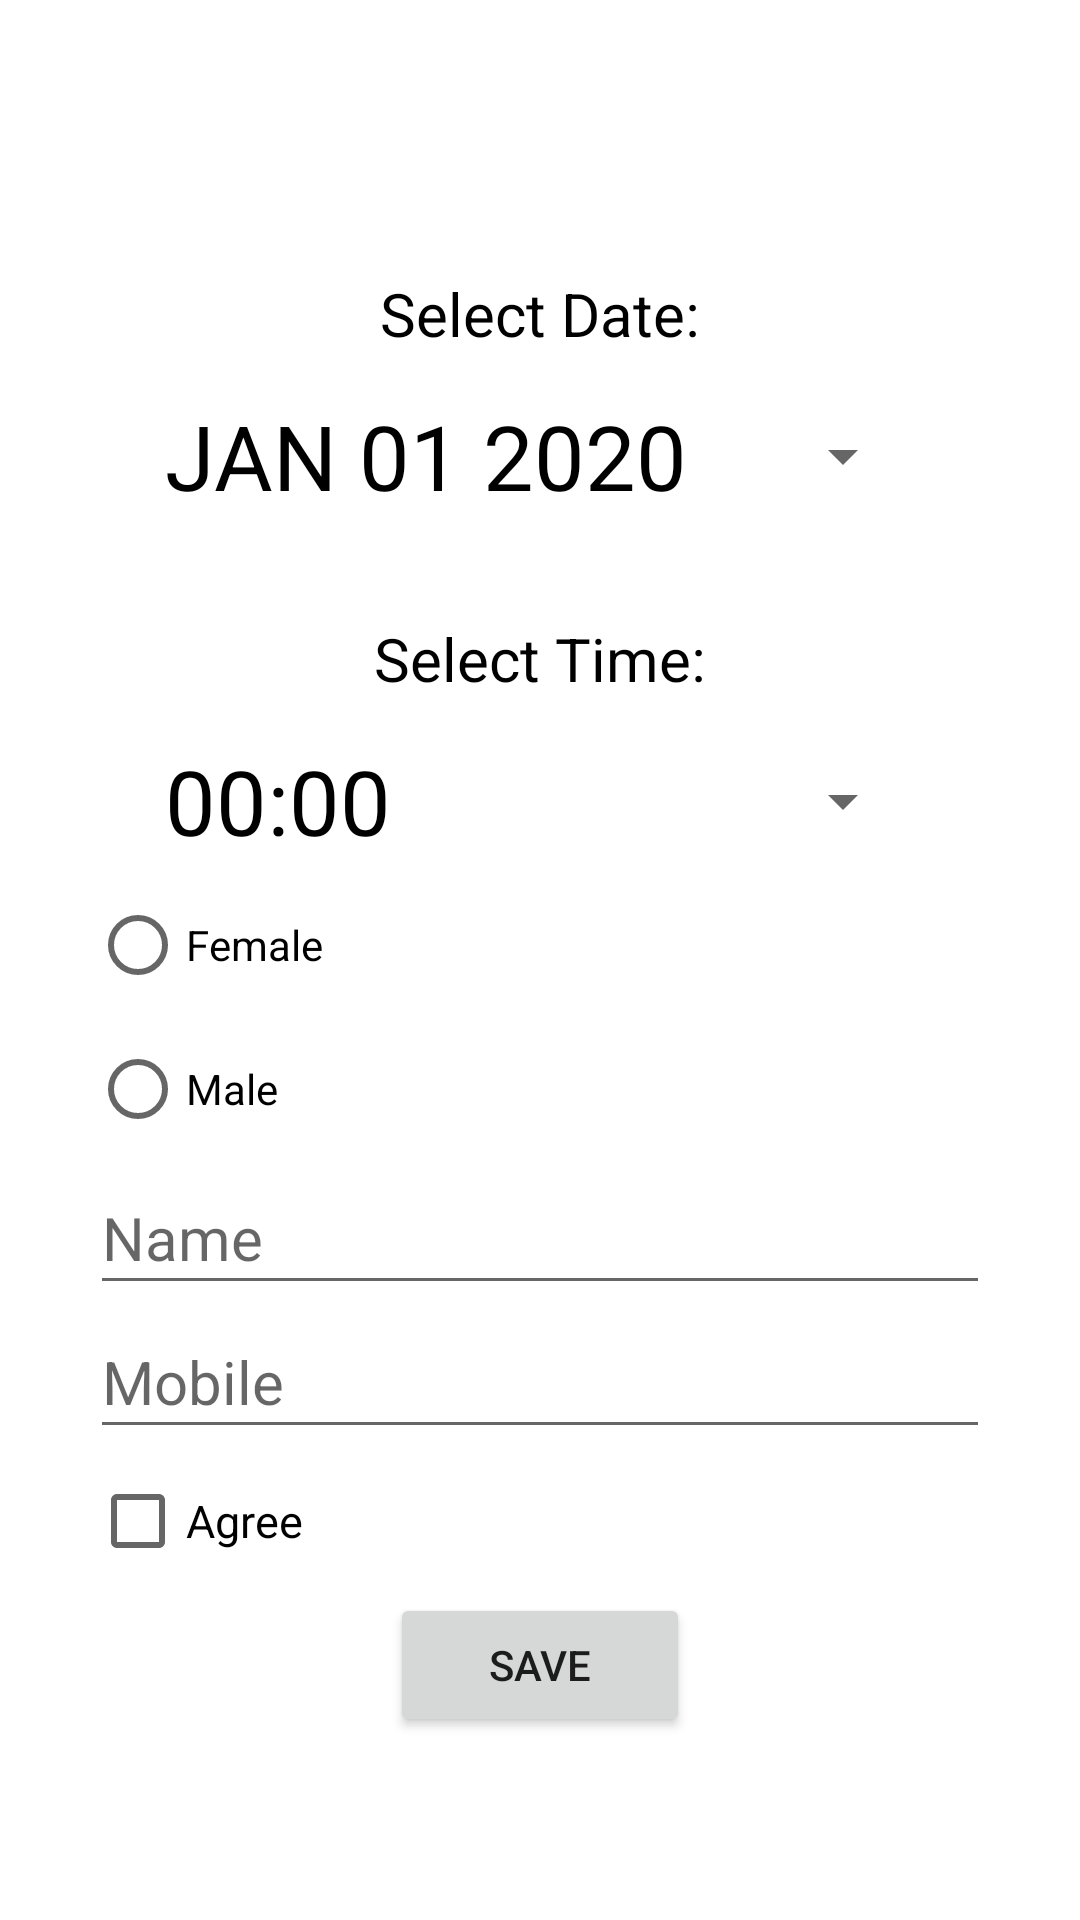

Here is an Android app screen rendered from its layout file. Give the layout XML and the strings, colors and styles it references.
<!-- AndroidManifest.xml: application theme Theme.Day3Homework -->
<!-- res/layout/activity_main.xml -->
<?xml version="1.0" encoding="utf-8"?>
<LinearLayout xmlns:android="http://schemas.android.com/apk/res/android"
    xmlns:app="http://schemas.android.com/apk/res-auto"
    xmlns:tools="http://schemas.android.com/tools"
    android:layout_width="match_parent"
    android:layout_height="match_parent"
    android:orientation="vertical"
    android:gravity="center"
    android:background="@mipmap/ic_launcher_round"
    tools:context=".MainActivity">

    <TextView
        android:id="@+id/textView1"
        android:layout_width="wrap_content"
        android:layout_height="wrap_content"
        android:layout_marginTop="30dp"
        android:text="Select Date:"
        android:textColor="@color/black"
        android:textSize="20sp"
        app:layout_constraintLeft_toLeftOf="parent"
        app:layout_constraintRight_toRightOf="parent"
        app:layout_constraintTop_toTopOf="parent" />

    <Button
        android:id="@+id/datePickerButton1"
        style="?android:spinnerStyle"
        android:layout_width="250dp"
        android:layout_height="wrap_content"
        android:layout_marginTop="10dp"
        android:onClick="openDatePicker"
        android:text="JAN 01 2020"
        android:textSize="30sp"
        android:textColor="@color/black"
        app:layout_constraintLeft_toLeftOf="parent"
        app:layout_constraintRight_toRightOf="parent"
        app:layout_constraintTop_toBottomOf="@+id/textView" />

    <TextView
        android:id="@+id/textView2"
        android:layout_width="wrap_content"
        android:layout_height="wrap_content"
        android:layout_marginTop="30dp"
        android:text="Select Time:"
        android:textColor="@color/black"
        android:textSize="20sp"
        app:layout_constraintLeft_toLeftOf="parent"
        app:layout_constraintRight_toRightOf="parent"
        app:layout_constraintTop_toTopOf="parent" />

    <Button
        android:id="@+id/timeButton2"
        style="?android:spinnerStyle"
        android:layout_width="250dp"
        android:layout_height="wrap_content"
        android:layout_marginTop="10dp"
        android:text="00:00"
        android:textColor="@color/black"
        android:textSize="30sp"
        app:layout_constraintLeft_toLeftOf="parent"
        app:layout_constraintRight_toRightOf="parent"
        app:layout_constraintTop_toBottomOf="@+id/textView" />

    <RadioGroup
        android:layout_width="match_parent"
        android:layout_height="wrap_content" >

        <RadioButton
            android:id="@+id/radioButton1"
            android:layout_width="match_parent"
            android:layout_height="wrap_content"
            android:layout_marginHorizontal="30sp"
            android:text="Female" />

        <RadioButton
            android:id="@+id/radioButton2"
            android:layout_width="match_parent"
            android:layout_height="wrap_content"
            android:layout_marginHorizontal="30sp"
            android:text="Male" />
    </RadioGroup>


    <EditText
        android:id="@+id/PersonName1"
        android:layout_width="match_parent"
        android:layout_height="wrap_content"
        android:ems="10"
        android:inputType="textPersonName"
        android:textSize="20sp"
        android:layout_marginHorizontal="30sp"
        android:minHeight="48dp"
        android:hint="Name" />

    <EditText
        android:id="@+id/PersonName2"
        android:layout_width="match_parent"
        android:layout_height="wrap_content"
        android:ems="10"
        android:inputType="textPersonName"
        android:textSize="20sp"
        android:layout_marginHorizontal="30sp"
        android:minHeight="48dp"
        android:hint="Mobile" />

    <CheckBox
        android:id="@+id/checkBox"
        android:layout_width="match_parent"
        android:layout_height="wrap_content"
        android:textSize="15sp"
        android:layout_marginHorizontal="30sp"
        android:text="Agree" />

    <Button
        android:id="@+id/button"
        android:layout_width="match_parent"
        android:layout_height="wrap_content"
        android:layout_marginHorizontal="130sp"
        android:text="Save" />


</LinearLayout>
<!-- resources referenced by this layout -->
<resources>
  <style name="Theme.Day3Homework" parent="Theme.MaterialComponents.DayNight.DarkActionBar">
          
          <item name="colorPrimary">@color/purple_500</item>
          <item name="colorPrimaryVariant">@color/purple_700</item>
          <item name="colorOnPrimary">@color/white</item>
          
          <item name="colorSecondary">@color/teal_200</item>
          <item name="colorSecondaryVariant">@color/teal_700</item>
          <item name="colorOnSecondary">@color/black</item>
          
          <item name="android:statusBarColor" tools:targetApi="l">?attr/colorPrimaryVariant</item>
          
      </style>
  <!-- not gathered from this repository: default colours our renderer supplied (Android Studio template values) -->
  <color name="purple_500">#FF6200EE</color>
  <color name="purple_700">#FF3700B3</color>
  <color name="teal_200">#FF03DAC5</color>
  <color name="teal_700">#FF018786</color>
  <color name="black">#FF000000</color>
  <color name="white">#FFFFFFFF</color>
</resources>
